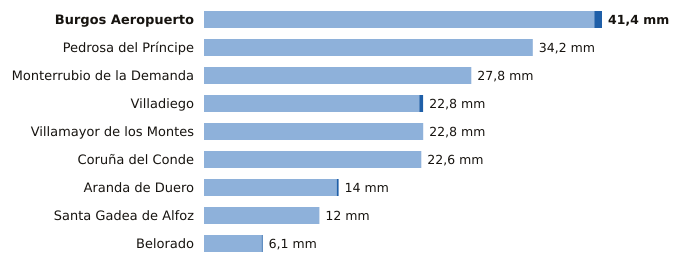

Source data for this figure (header and first rows):
estacion, provincia, indicativo, mm_6_dias_anteriores, mm_hoy, mm_7_dias, horas_de_hoy
Burgos Aeropuerto, Burgos, 2331, 40.6, 0.8, 41.4, 9
Pedrosa del Príncipe, Burgos, 2290Y, 34.2, 0.0, 34.2, 8
Monterrubio de la Demanda, Burgos, 2302N, 27.8, 0.0, 27.8, 7
Villadiego, Burgos, 2285B, 22.4, 0.4, 22.8, 9
Villamayor de los Montes, Burgos, 2311Y, 22.8, 0.0, 22.8, 9
Coruña del Conde, Burgos, 2106B, 22.6, 0.0, 22.6, 6
Aranda de Duero, Burgos, 2117D, 13.8, 0.2, 14.0, 9
Santa Gadea de Alfoz, Burgos, 9012E, 12.0, 0.0, 12.0, 7
Belorado, Burgos, 9111, 6.0, 0.1, 6.1, 9
